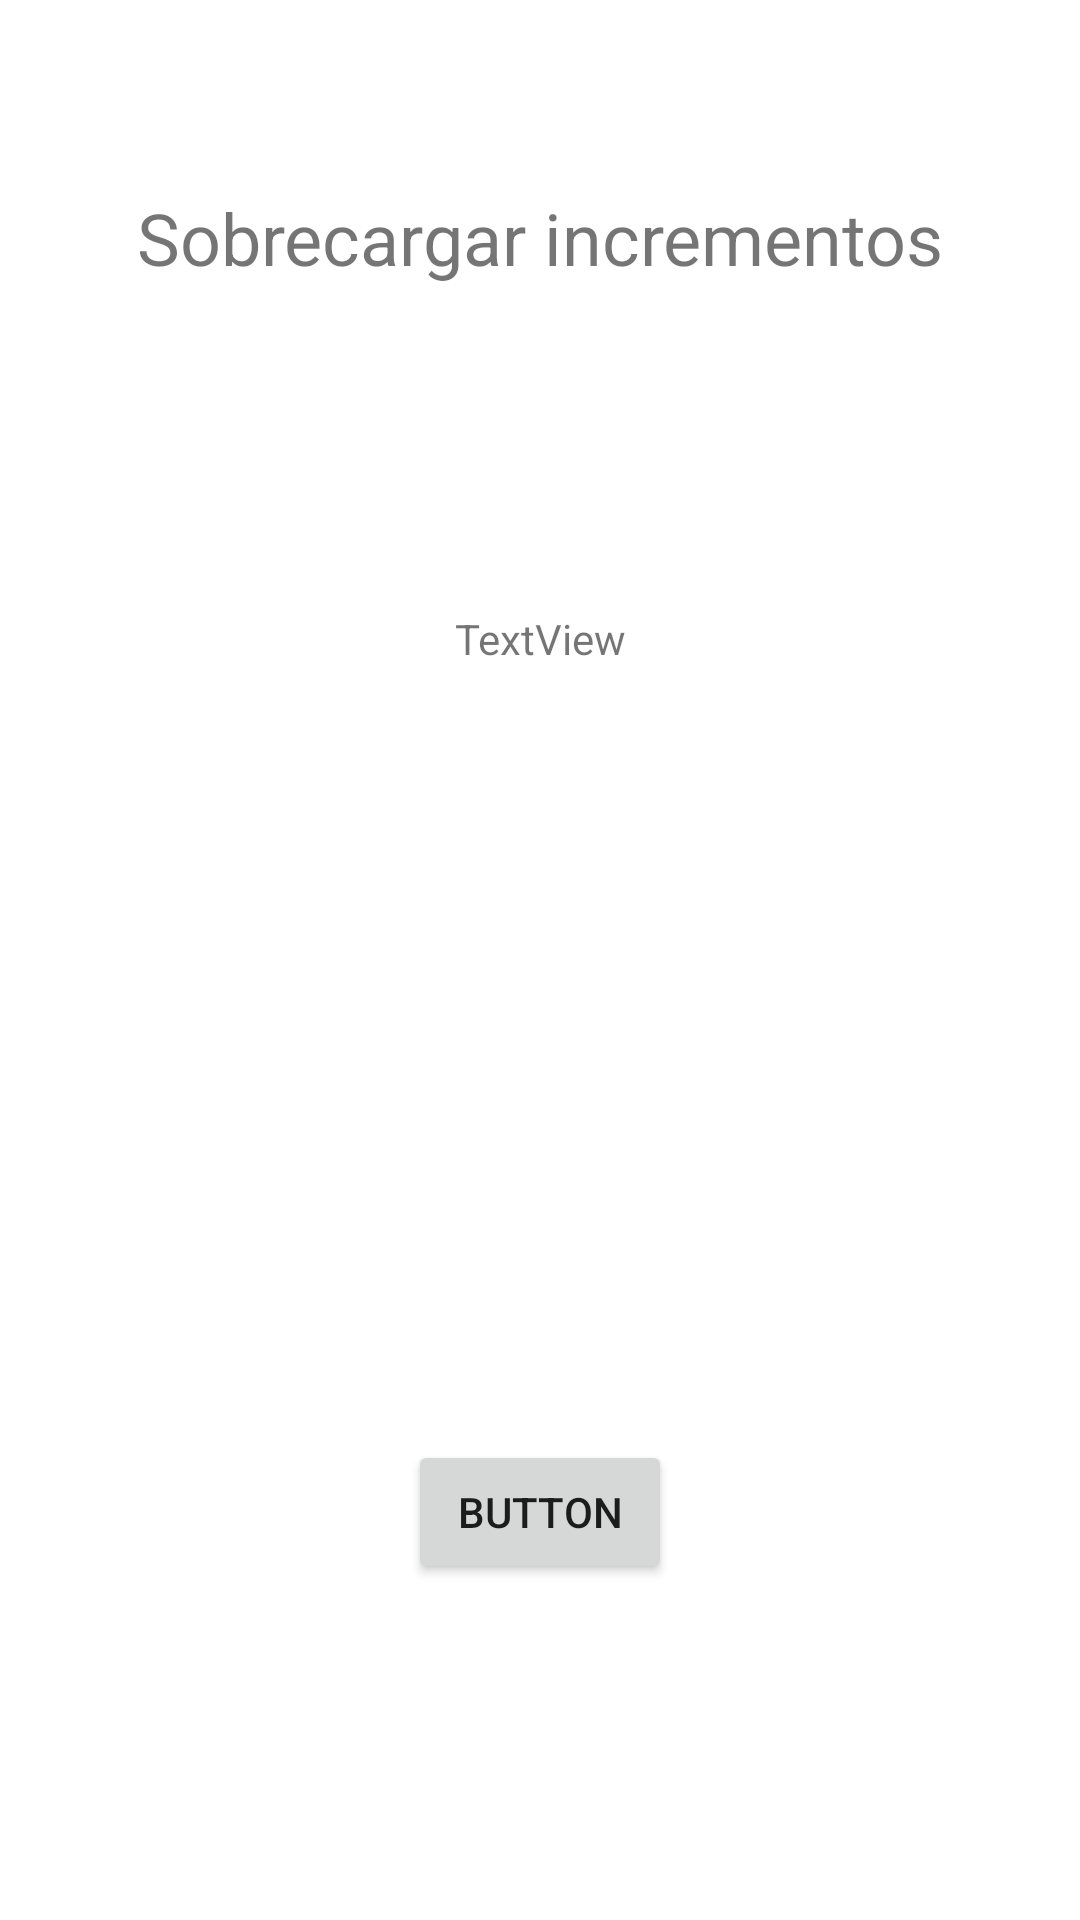

This screen was rendered from an Android layout file. Write that file and the resources it references.
<!-- AndroidManifest.xml: application theme Theme.PMM_41SobrecargaDeOperadores_SerranoCanoRuben_AS -->
<!-- res/layout/activity_problema3.xml -->
<?xml version="1.0" encoding="utf-8"?>
<androidx.constraintlayout.widget.ConstraintLayout xmlns:android="http://schemas.android.com/apk/res/android"
    xmlns:app="http://schemas.android.com/apk/res-auto"
    xmlns:tools="http://schemas.android.com/tools"
    android:layout_width="match_parent"
    android:layout_height="match_parent"
    tools:context=".Problema3">

    <TextView
        android:id="@+id/textView3"
        android:layout_width="wrap_content"
        android:layout_height="wrap_content"
        android:layout_marginTop="63dp"
        android:text="Sobrecargar incrementos"
        android:textSize="24sp"
        app:layout_constraintEnd_toEndOf="parent"
        app:layout_constraintHorizontal_bias="0.5"
        app:layout_constraintStart_toStartOf="parent"
        app:layout_constraintTop_toTopOf="parent" />

    <TextView
        android:id="@+id/tvResultado30"
        android:layout_width="wrap_content"
        android:layout_height="wrap_content"
        android:layout_marginTop="108dp"
        android:text="TextView"
        app:layout_constraintEnd_toEndOf="parent"
        app:layout_constraintHorizontal_bias="0.5"
        app:layout_constraintStart_toStartOf="parent"
        app:layout_constraintTop_toBottomOf="@+id/textView3" />

    <Button
        android:id="@+id/button3"
        android:layout_width="wrap_content"
        android:layout_height="wrap_content"
        android:layout_marginBottom="112dp"
        android:text="Button"
        app:layout_constraintBottom_toBottomOf="parent"
        app:layout_constraintEnd_toEndOf="parent"
        app:layout_constraintHorizontal_bias="0.5"
        app:layout_constraintStart_toStartOf="parent" />
</androidx.constraintlayout.widget.ConstraintLayout>
<!-- resources referenced by this layout -->
<resources>
  <style name="Theme.PMM_41SobrecargaDeOperadores_SerranoCanoRuben_AS" parent="Theme.MaterialComponents.DayNight.DarkActionBar">
          
          <item name="colorPrimary">@color/purple_500</item>
          <item name="colorPrimaryVariant">@color/purple_700</item>
          <item name="colorOnPrimary">@color/white</item>
          
          <item name="colorSecondary">@color/teal_200</item>
          <item name="colorSecondaryVariant">@color/teal_700</item>
          <item name="colorOnSecondary">@color/black</item>
          
          <item name="android:statusBarColor" tools:targetApi="l">?attr/colorPrimaryVariant</item>
          
      </style>
  <!-- not gathered from this repository: default colours our renderer supplied (Android Studio template values) -->
  <color name="purple_500">#FF6200EE</color>
  <color name="purple_700">#FF3700B3</color>
  <color name="teal_200">#FF03DAC5</color>
  <color name="teal_700">#FF018786</color>
  <color name="black">#FF000000</color>
  <color name="white">#FFFFFFFF</color>
</resources>
